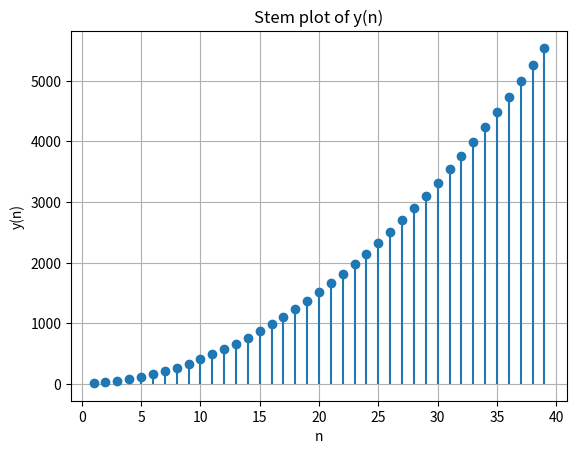

Here is the Python script that generated this plot:
import matplotlib.pyplot as plt

def calculate_a(n_values, d):
    return [((n + 1) / 2) * (4 + 7 * n) for n in n_values]

def plot_function(n_values, a_values):
    plt.stem(n_values, a_values, linefmt='-', markerfmt='o', basefmt=' ')
    plt.xlabel('n')
    plt.ylabel('y(n)')
    plt.title('Stem plot of y(n)')
    plt.grid(True)
    plt.show()
    plt.savefig('sumplot.png')

# Define the range of n values (only integral values)
n_values = range(1, 40, 1)  

# Define the common difference (d)
d = 1  # Example: d = 1

# Calculate the corresponding 'a' values
a_values = calculate_a(n_values, d)

# Plot the function
plot_function(n_values, a_values)

